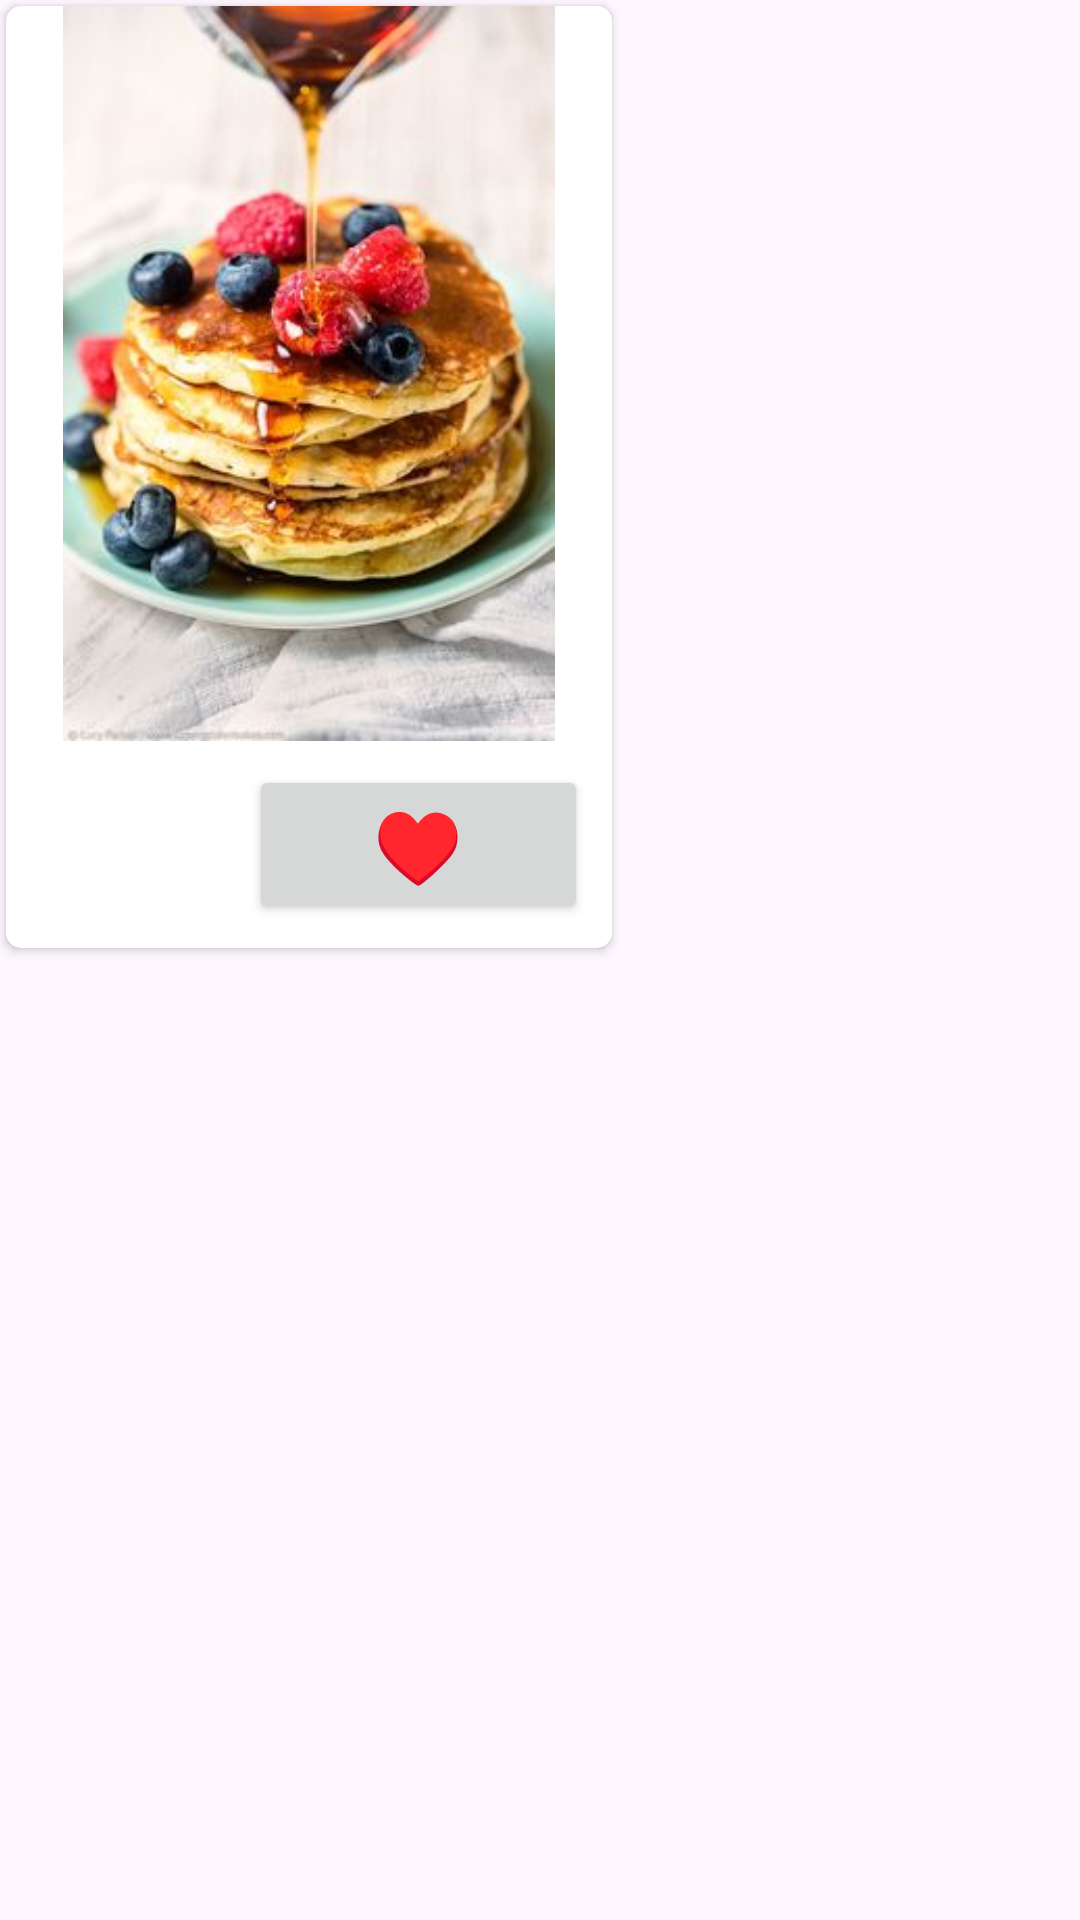

Write the Android layout XML for this screen, with the resource values it uses.
<!-- AndroidManifest.xml: application theme Theme.RecipeUygulamasiSara -->
<!-- res/layout/card_tasarim.xml -->
<?xml version="1.0" encoding="utf-8"?>
<layout xmlns:android="http://schemas.android.com/apk/res/android"
    xmlns:app="http://schemas.android.com/apk/res-auto"
    xmlns:tools="http://schemas.android.com/tools">

    <data>
        <variable
            name="yemekNesnesi"
            type="com.example.recipeuygulamasisara.data.entity.Yemekler" />
    </data>

    <LinearLayout
        android:orientation="vertical"
        android:layout_width="match_parent"
        android:layout_height="match_parent">

        <androidx.cardview.widget.CardView
            android:id="@+id/cardViewYemek"
            android:layout_width="wrap_content"
            android:layout_height="wrap_content"
            android:layout_margin="2dp"
            app:cardCornerRadius="5dp">

            <androidx.constraintlayout.widget.ConstraintLayout
                android:layout_width="match_parent"
                android:layout_height="match_parent">

                <ImageView
                    android:id="@+id/imageViewYemek"
                    android:layout_width="202dp"
                    android:layout_height="245dp"
                    app:layout_constraintEnd_toEndOf="parent"
                    app:layout_constraintHorizontal_bias="0.5"
                    app:layout_constraintStart_toStartOf="parent"
                    app:layout_constraintTop_toTopOf="parent"
                    app:srcCompat="@drawable/pankek" />

                <TextView
                    android:id="@+id/textViewAd"
                    android:layout_width="wrap_content"
                    android:layout_height="wrap_content"
                    android:layout_marginStart="16dp"
                    android:text="@{yemekNesnesi.tarif}"
                    android:textSize="24sp"
                    app:layout_constraintBottom_toBottomOf="parent"
                    app:layout_constraintStart_toStartOf="parent"
                    app:layout_constraintTop_toBottomOf="@+id/imageViewYemek" />

                <Button
                    android:id="@+id/buttonEkle"
                    android:layout_width="113dp"
                    android:layout_height="53dp"
                    android:layout_marginTop="8dp"
                    android:layout_marginEnd="8dp"
                    android:layout_marginBottom="8dp"
                    android:text="♥"
                    android:textSize="24sp"
                    app:layout_constraintBottom_toBottomOf="parent"
                    app:layout_constraintEnd_toEndOf="parent"
                    app:layout_constraintTop_toBottomOf="@+id/imageViewYemek" />
            </androidx.constraintlayout.widget.ConstraintLayout>
        </androidx.cardview.widget.CardView>
    </LinearLayout>
</layout>
<!-- resources referenced by this layout -->
<resources>
  <!-- drawable pankek: png bitmap (drawable, 19275 bytes) -->
  <style name="Theme.RecipeUygulamasiSara" parent="Base.Theme.RecipeUygulamasiSara" />
  <style name="Base.Theme.RecipeUygulamasiSara" parent="Theme.Material3.DayNight.NoActionBar">
          
          
      </style>
</resources>
